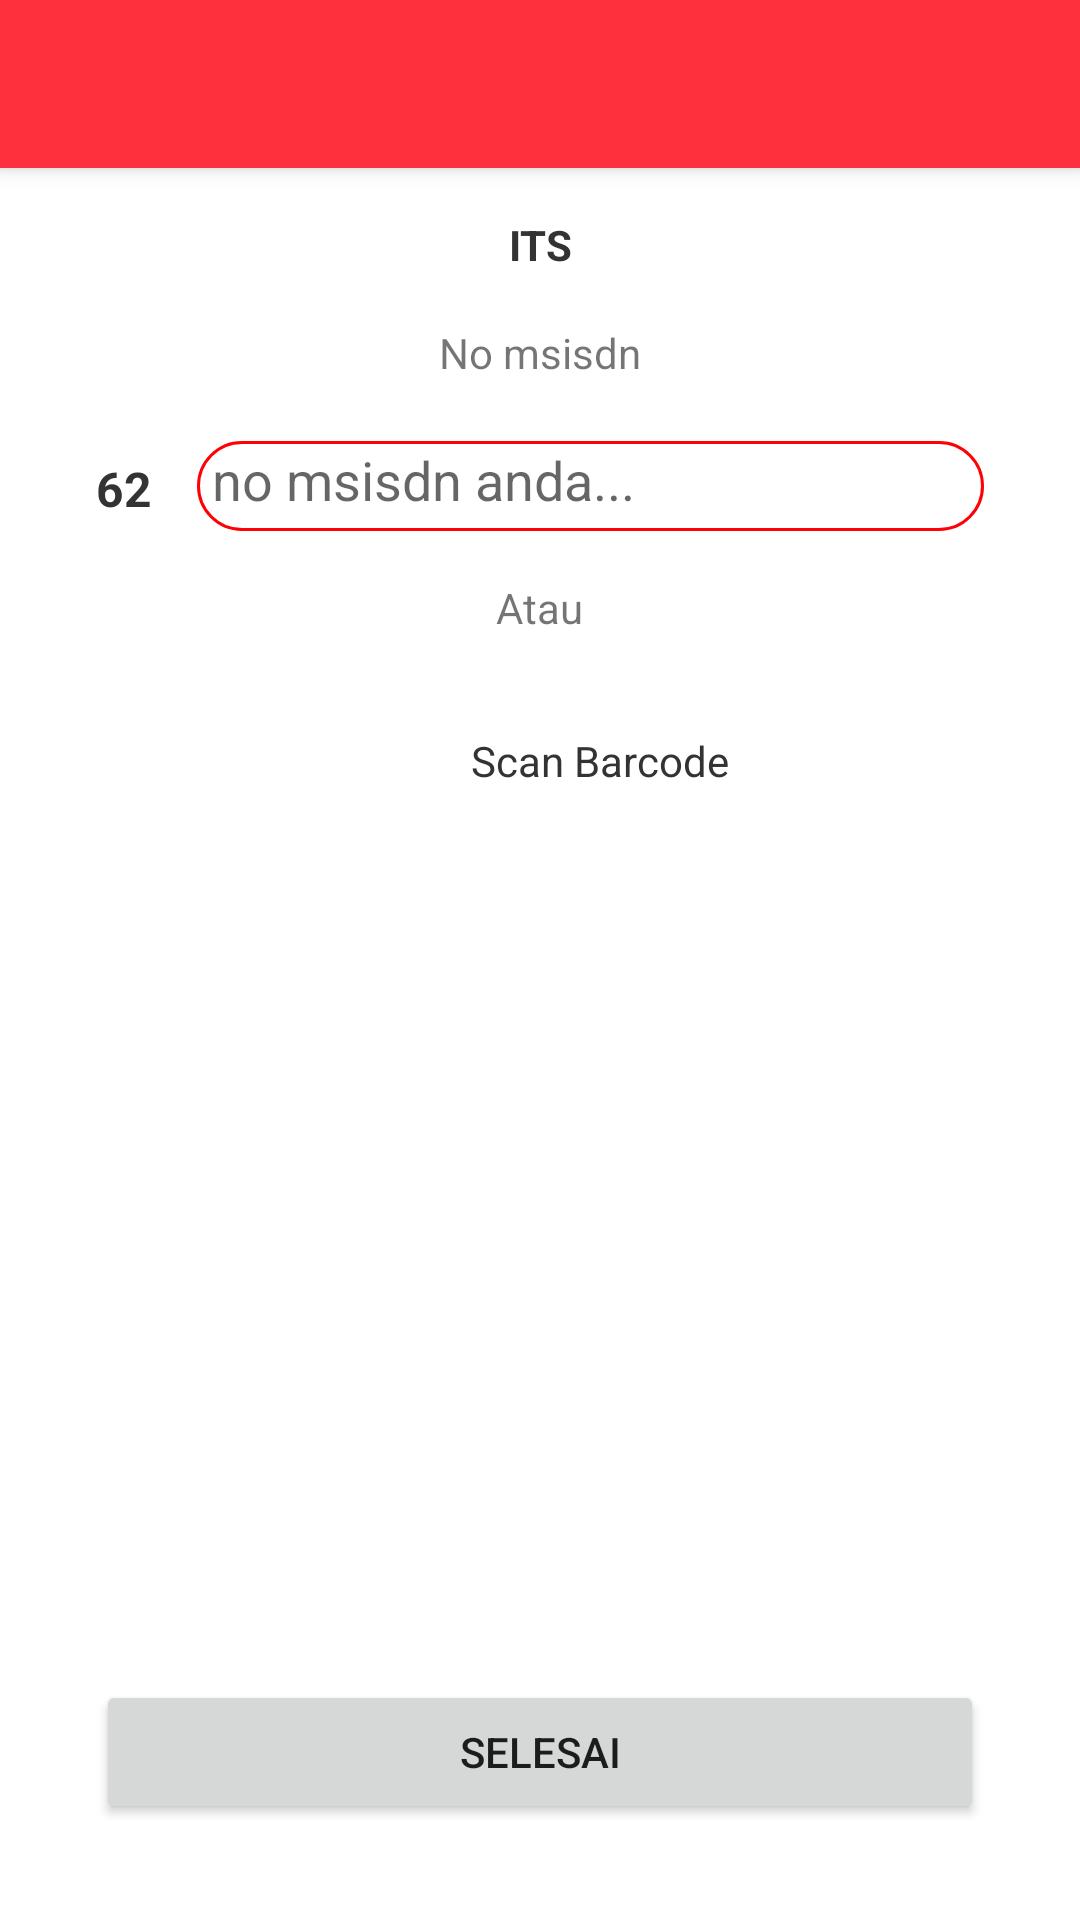

Produce the Android XML layout that renders to this screen, including the resource entries it uses.
<!-- AndroidManifest.xml: application theme AppTheme -->
<!-- res/layout/activity_input_ndu.xml -->
<?xml version="1.0" encoding="utf-8"?>
<android.support.design.widget.CoordinatorLayout xmlns:android="http://schemas.android.com/apk/res/android"
    xmlns:app="http://schemas.android.com/apk/res-auto"
    xmlns:tools="http://schemas.android.com/tools"
    android:layout_width="match_parent"
    android:layout_height="match_parent"
    android:fitsSystemWindows="true">

    <android.support.design.widget.AppBarLayout
        android:layout_width="match_parent"
        android:layout_height="wrap_content"
        android:theme="@style/AppTheme.AppBarOverlay">

        <android.support.v7.widget.Toolbar
            android:id="@+id/toolbar"
            android:layout_width="match_parent"
            android:layout_height="?attr/actionBarSize"
            android:background="?attr/colorPrimary"
            app:popupTheme="@style/AppTheme.PopupOverlay" />

    </android.support.design.widget.AppBarLayout>

    <FrameLayout
        android:layout_width="match_parent"
        android:layout_height="match_parent"
        app:layout_behavior="@string/appbar_scrolling_view_behavior"
        android:background="@color/white">



        <RelativeLayout
            android:id="@+id/mainView"
            android:layout_width="match_parent"
            android:layout_height="match_parent"
            android:padding="16dp"
            android:visibility="visible">

            <TextView
                android:id="@+id/textNama"
                android:gravity="center"
                android:layout_centerHorizontal="true"
                android:layout_width="wrap_content"
                android:layout_height="wrap_content"
                android:layout_marginBottom="20dp"
                android:textColor="@color/font"
                android:textStyle="bold"
                android:text="ITS"/>

            <RelativeLayout
                android:layout_width="match_parent"
                android:layout_height="match_parent"
                android:paddingBottom="@dimen/activity_vertical_margin"
                android:paddingLeft="@dimen/activity_horizontal_margin"
                android:paddingRight="@dimen/activity_horizontal_margin"
                android:paddingTop="@dimen/activity_vertical_margin"
                tools:context=".InputMarketShareActivity">

                <TextView
                    android:id="@+id/textno"
                    android:layout_marginTop="20dp"
                    android:layout_centerHorizontal="true"
                    android:layout_width="wrap_content"
                    android:layout_height="wrap_content"
                    android:layout_marginBottom="20dp"
                    android:text="No msisdn"/>

                <TextView
                    android:id="@+id/text62"
                    android:layout_marginTop="5dp"
                    android:layout_width="wrap_content"
                    android:layout_height="wrap_content"
                    android:layout_marginBottom="20dp"
                    android:layout_below="@+id/textno"
                    android:textSize="16sp"
                    android:textStyle="bold"
                    android:textColor="@color/font"
                    android:text="62"/>

                <EditText
                    android:id="@+id/editMsisdn"
                    android:padding="5dp"
                    android:layout_marginLeft="15dp"
                    android:hint="no msisdn anda..."
                    android:inputType="number"
                    android:layout_below="@+id/textno"
                    android:layout_toEndOf="@+id/text62"
                    android:background="@drawable/rounded_edittext"
                    android:layout_width="match_parent"
                    android:layout_height="30dp" />

                <TextView
                    android:id="@+id/txtatau"
                    android:layout_marginTop="16dp"
                    android:layout_below="@+id/editMsisdn"
                    android:layout_centerHorizontal="true"
                    android:layout_width="wrap_content"
                    android:layout_height="wrap_content"
                    android:layout_marginBottom="20dp"
                    android:text="Atau"/>

                <LinearLayout
                    android:id="@+id/btnBarcode"
                    android:layout_centerHorizontal="true"
                    android:layout_below="@+id/txtatau"
                    android:layout_width="wrap_content"
                    android:layout_height="wrap_content">

                    <ImageView

                        android:id="@+id/imgBarcode"
                        android:layout_below="@+id/txtatau"
                        android:layout_width="40dp"
                        android:layout_height="40dp"
                        android:src="@drawable/barcode"/>

                    <TextView
                        android:layout_toEndOf="@+id/imgBarcode"
                        android:layout_below="@+id/txtatau"
                        android:padding="12dp"
                        android:layout_width="wrap_content"
                        android:layout_height="wrap_content"
                        android:textColor="@color/font"
                        android:text="Scan Barcode"/>



                </LinearLayout>

                <Button
                    android:id="@+id/btnSelesai"
                    android:layout_alignParentBottom="true"
                    android:layout_width="match_parent"
                    android:layout_height="wrap_content"
                    android:text="Selesai"/>



            </RelativeLayout>

        </RelativeLayout>
    </FrameLayout>



</android.support.design.widget.CoordinatorLayout>
<!-- resources referenced by this layout -->
<resources>
  <color name="font">#333333</color>
  <color name="white">#FFFFFF</color>
  <dimen name="activity_horizontal_margin">16dp</dimen>
  <dimen name="activity_vertical_margin">16dp</dimen>
  <!-- drawable rounded_edittext (drawable) -->
  <?xml version="1.0" encoding="utf-8"?>
  <shape xmlns:android="http://schemas.android.com/apk/res/android"
      android:shape="rectangle">
      <solid android:color="#00ffffff"/>
      <stroke
          android:width="1dp"
          android:color="#ff0004"/>
      <corners
          android:bottomRightRadius="15dp"
          android:bottomLeftRadius="15dp"
          android:topLeftRadius="15dp"
          android:topRightRadius="15dp"/>
  </shape>
  <style name="AppTheme.AppBarOverlay" parent="ThemeOverlay.AppCompat.Dark.ActionBar" />
  <style name="AppTheme.PopupOverlay" parent="ThemeOverlay.AppCompat.Light" />
  <style name="AppTheme" parent="Theme.AppCompat.Light.NoActionBar">
          
          <item name="colorPrimary">@color/red</item>
          <item name="colorPrimaryDark">@color/red</item>
          <item name="colorAccent">@color/colorAccent</item>
  
      </style>
  <color name="red">#fe303e</color>
  <color name="colorAccent">#FF4081</color>
</resources>
